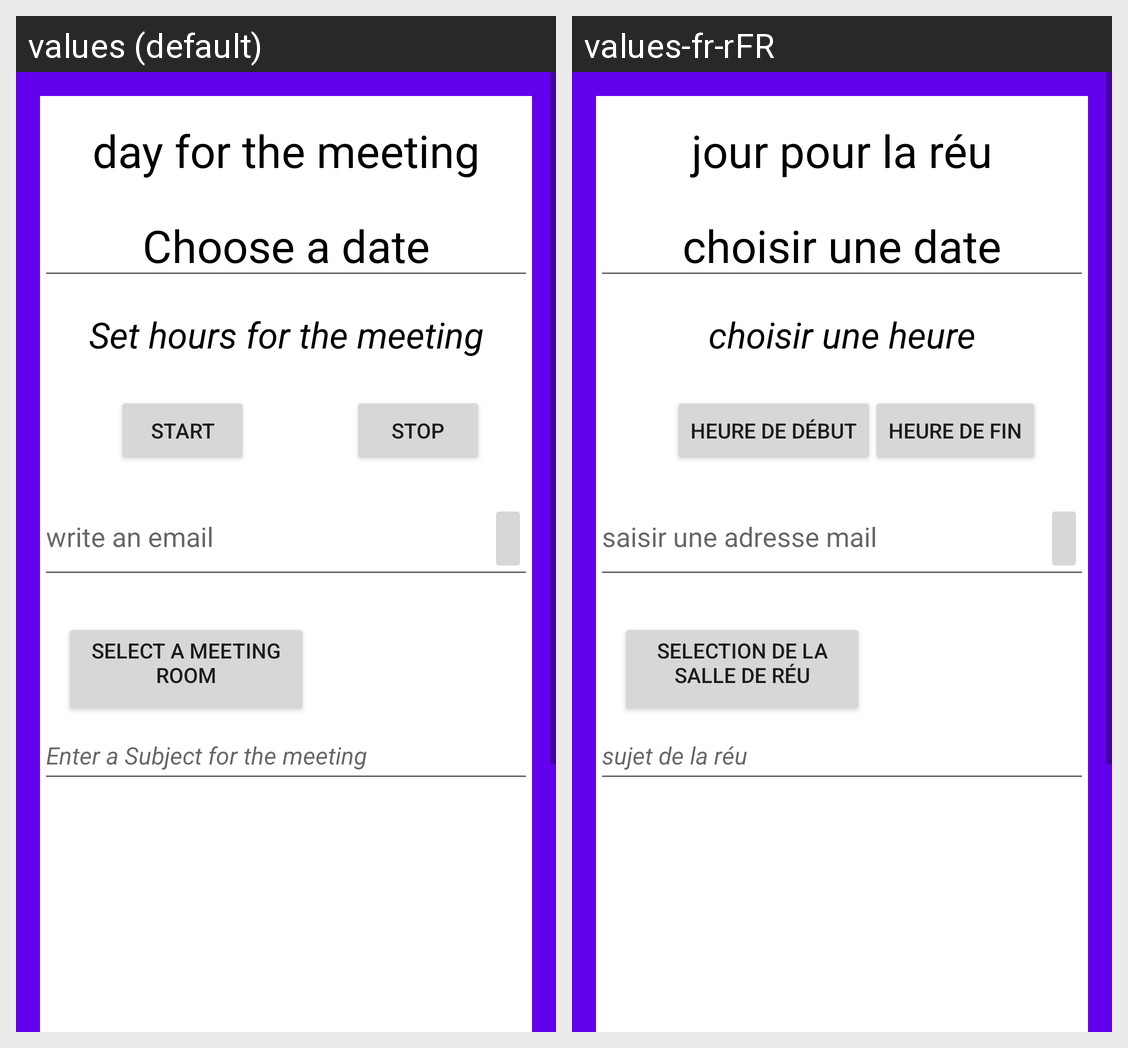

This grid shows one Android layout under two languages. Give, for every string resource on the screen, its name, the default text and each shown locale's text.
Android screen res/layout/fragment_add_meeting.xml rendered under 2 locales, left to right: values (default), values-fr-rFR. Device: Nexus 5 (rendered at 1080×1920; each locale shown at half size, 540×960, under a caption strip naming it); theme Theme.MyMeeting.
Strings drawn on this screen, with the default value and each locale's value (text and hints the layout hard-codes, and strings that could not be matched under every locale, appear in the picture but are not listed):

Day_for_the_meeting
  values: day for the meeting
  values-fr-rFR: jour pour la réu

choose_a_date
  values: Choose a date
  values-fr-rFR: choisir une date

set_hours_for_the_meeting
  values: Set hours for the meeting
  values-fr-rFR: choisir une heure

start
  values: start
  values-fr-rFR: heure de début

stop
  values: stop
  values-fr-rFR: heure de fin

enter_a_subject_for_the_meeting
  values: Enter a Subject for the meeting
  values-fr-rFR: sujet de la réu

write_an_email
  values: write an email
  values-fr-rFR: saisir une adresse mail

select_room
  values: select a meeting room
  values-fr-rFR: selection de la salle de réu
